Run: headless pygame with SDL's dummy video driver; simulated clock (each Clock.tick advances the game by its frame time, no real sleeping); random seed 0; keys injected as events and as key.get_pressed() state; mouse plan: one left click at the window centre at the start of phase 2, then a move to the lower-right quarter at the start of phase 3.
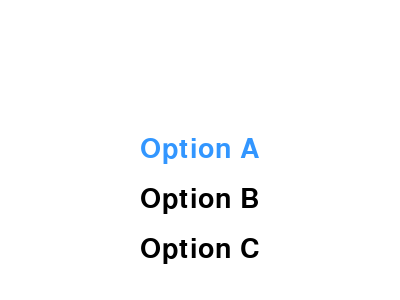
Frame 1 of 4 · flips 1–60 · no input
Frame 2 of 4 · flips 61–180 · clicked the window centre · tapped SPACE, RETURN · held RIGHT (→), D · screen unchanged from frame 1, image omitted
Frame 3 of 4 · flips 181–300 · moved the mouse to the lower-right quarter · held DOWN (↓), S · screen unchanged from frame 2, image omitted
Frame 4 of 4 · flips 301–420 · held LEFT (←), A, UP (↑), W · screen unchanged from frame 3, image omitted

The pygame program that drew these frames:

import pygame
import sys

# Initialize Pygame
pygame.init()

# Screen dimensions
SCREEN_WIDTH, SCREEN_HEIGHT = 400, 300
screen = pygame.display.set_mode((SCREEN_WIDTH, SCREEN_HEIGHT))
pygame.display.set_caption("Pygame Menu")

# Colors
WHITE = (255, 255, 255)
BLACK = (0, 0, 0)
GRAY = (200, 200, 200)
BLUE = (50, 150, 255)

# Font
FONT = pygame.font.Font(None, 40)

# Menu options
options = ["Option A", "Option B", "Option C"]
selected_index = 0

def draw_menu():
    screen.fill(WHITE)
    for i, option in enumerate(options):
        color = BLUE if i == selected_index else BLACK
        text = FONT.render(option, True, color)
        text_rect = text.get_rect(center=(SCREEN_WIDTH // 2, SCREEN_HEIGHT // 2 + i * 50))
        screen.blit(text, text_rect)

# Main loop
running = True
while running:
    for event in pygame.event.get():
        if event.type == pygame.QUIT:
            running = False

        # Mouse wheel for scrolling
        elif event.type == pygame.MOUSEWHEEL:
            selected_index -= event.y
            selected_index %= len(options)

        # Left mouse click for selection
        elif event.type == pygame.MOUSEBUTTONDOWN and event.button == 1:
            print(f"{options[selected_index]} was selected")

    draw_menu()
    pygame.display.flip()

pygame.quit()
sys.exit()
